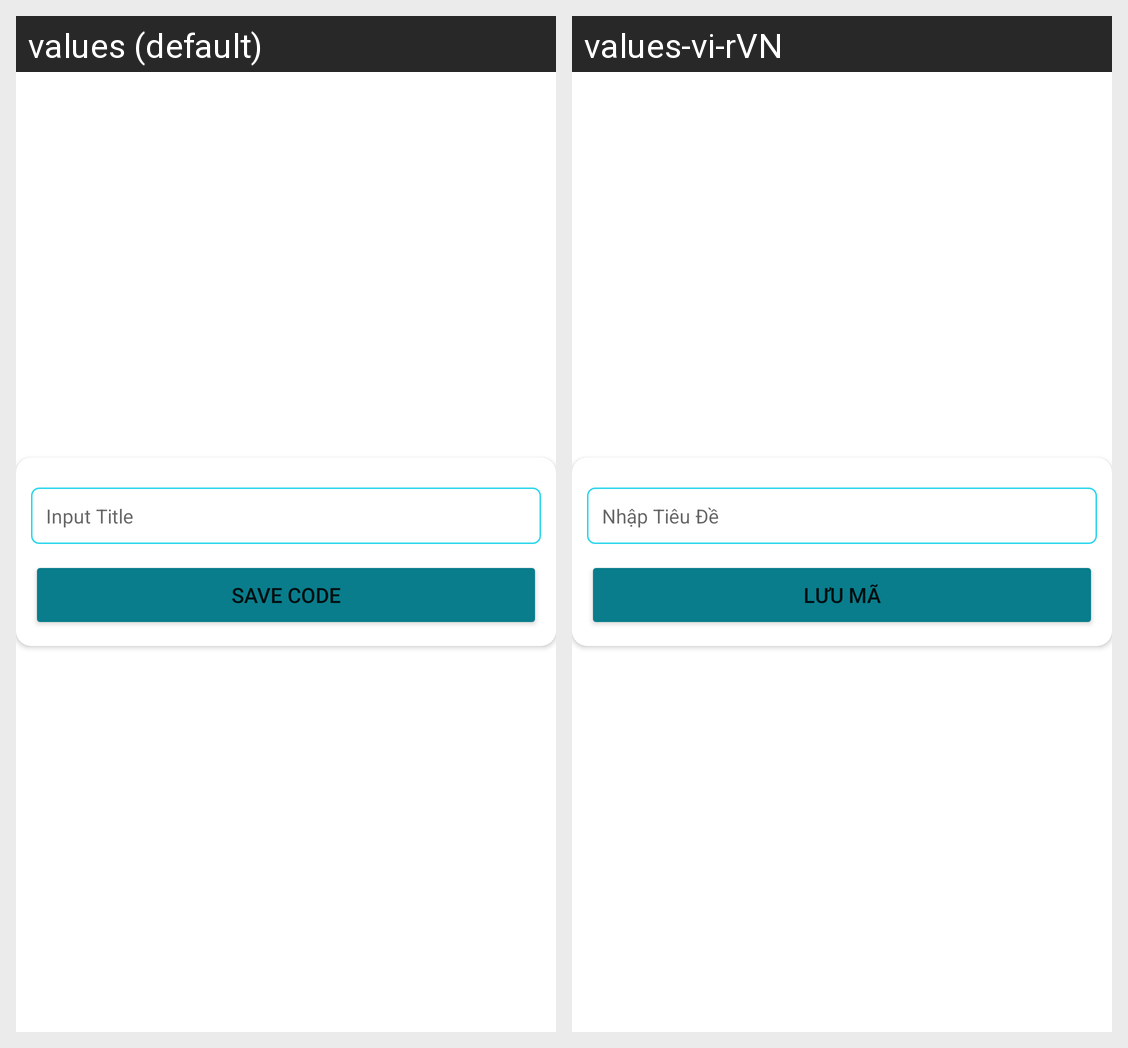

For this localized Android screen grid, give each drawn string resource with its value in every locale shown.
Android screen res/layout/dialog_save_image.xml rendered under 2 locales, left to right: values (default), values-vi-rVN. Device: Nexus 5 (rendered at 1080×1920; each locale shown at half size, 540×960, under a caption strip naming it); theme Theme.QR_Barcode_Scanner.
Strings drawn on this screen, with the default value and each locale's value (text and hints the layout hard-codes, and strings that could not be matched under every locale, appear in the picture but are not listed):

fragment_generate_selecter_popup
  values: Input Title
  values-vi-rVN: Nhập Tiêu Đề

fragment_generate_selecter_popup_save
  values: Save Code
  values-vi-rVN: Lưu Mã
